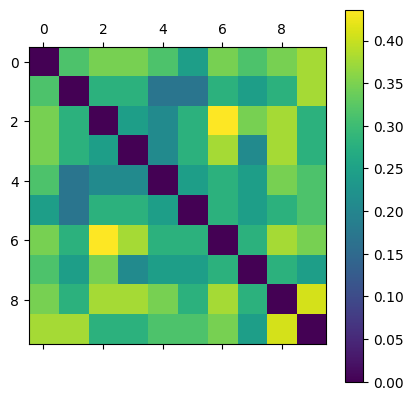

The file beside this chart, header and first rows:
0.000000000000000000e+00, 3.137254901960784270e-01, 3.461538461538461453e-01, 3.461538461538461453e-01, 3.137254901960784270e-01, 2.448979591836735192e-01, 3.461538461538461453e-01, 3.137254901960784270e-01, 3.461538461538461453e-01, 3.773584905660377631e-01
3.137254901960784270e-01, 0.000000000000000000e+00, 2.800000000000000266e-01, 2.800000000000000266e-01, 1.702127659574468321e-01, 1.702127659574468321e-01, 2.800000000000000266e-01, 2.448979591836735192e-01, 2.800000000000000266e-01, 3.773584905660377631e-01
3.461538461538461453e-01, 2.800000000000000266e-01, 0.000000000000000000e+00, 2.448979591836735192e-01, 2.083333333333333703e-01, 2.800000000000000266e-01, 4.363636363636363980e-01, 3.461538461538461453e-01, 3.773584905660377631e-01, 2.800000000000000266e-01
3.461538461538461453e-01, 2.800000000000000266e-01, 2.448979591836735192e-01, 0.000000000000000000e+00, 2.083333333333333703e-01, 2.800000000000000266e-01, 3.773584905660377631e-01, 2.083333333333333703e-01, 3.773584905660377631e-01, 2.800000000000000266e-01
3.137254901960784270e-01, 1.702127659574468321e-01, 2.083333333333333703e-01, 2.083333333333333703e-01, 0.000000000000000000e+00, 2.448979591836735192e-01, 2.800000000000000266e-01, 2.448979591836735192e-01, 3.461538461538461453e-01, 3.137254901960784270e-01
2.448979591836735192e-01, 1.702127659574468321e-01, 2.800000000000000266e-01, 2.800000000000000266e-01, 2.448979591836735192e-01, 0.000000000000000000e+00, 2.800000000000000266e-01, 2.448979591836735192e-01, 2.800000000000000266e-01, 3.137254901960784270e-01
3.461538461538461453e-01, 2.800000000000000266e-01, 4.363636363636363980e-01, 3.773584905660377631e-01, 2.800000000000000266e-01, 2.800000000000000266e-01, 0.000000000000000000e+00, 2.800000000000000266e-01, 3.773584905660377631e-01, 3.461538461538461453e-01
3.137254901960784270e-01, 2.448979591836735192e-01, 3.461538461538461453e-01, 2.083333333333333703e-01, 2.448979591836735192e-01, 2.448979591836735192e-01, 2.800000000000000266e-01, 0.000000000000000000e+00, 2.800000000000000266e-01, 2.448979591836735192e-01
3.461538461538461453e-01, 2.800000000000000266e-01, 3.773584905660377631e-01, 3.773584905660377631e-01, 3.461538461538461453e-01, 2.800000000000000266e-01, 3.773584905660377631e-01, 2.800000000000000266e-01, 0.000000000000000000e+00, 4.074074074074074403e-01
3.773584905660377631e-01, 3.773584905660377631e-01, 2.800000000000000266e-01, 2.800000000000000266e-01, 3.137254901960784270e-01, 3.137254901960784270e-01, 3.461538461538461453e-01, 2.448979591836735192e-01, 4.074074074074074403e-01, 0.000000000000000000e+00
